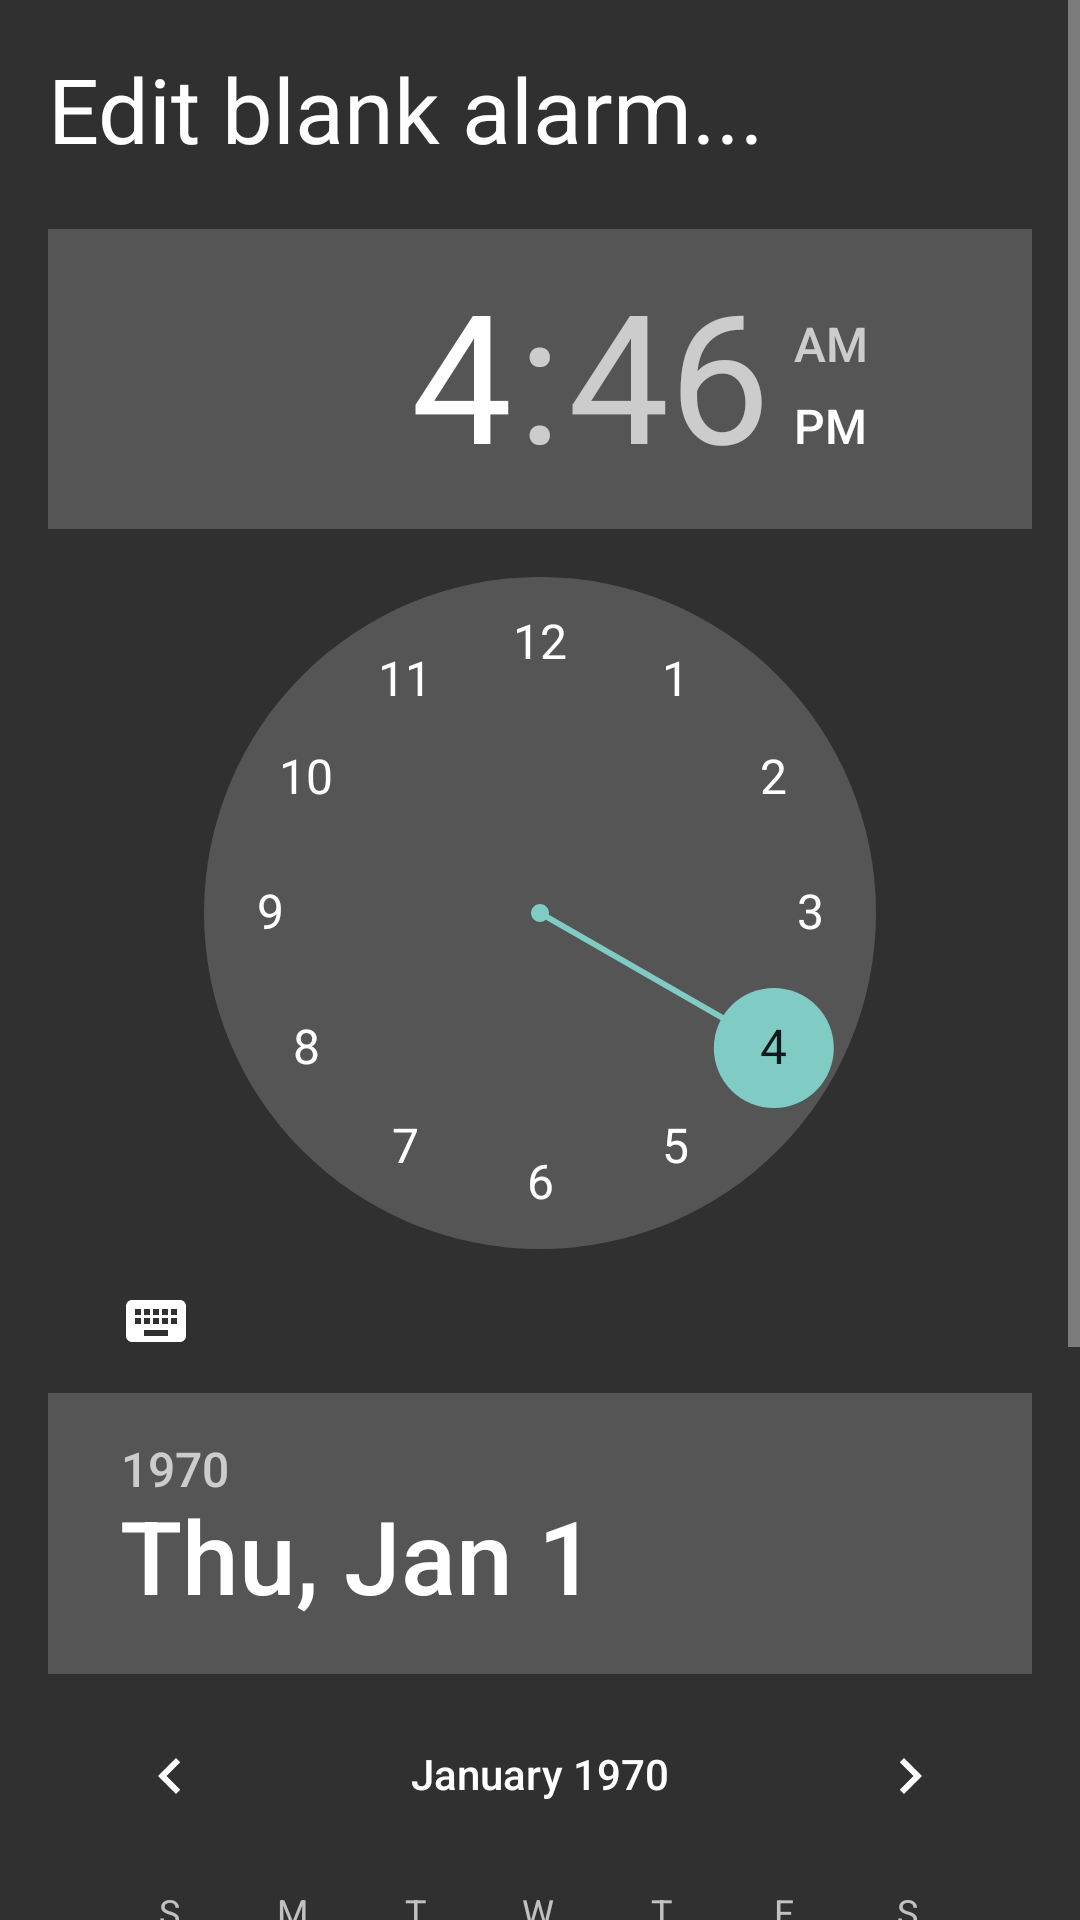

Android layout source for this screen:
<!-- AndroidManifest.xml: application theme AppTheme -->
<!-- res/layout/edit_one_time.xml -->
<?xml version="1.0" encoding="utf-8"?>
<ScrollView
    xmlns:android="http://schemas.android.com/apk/res/android"
    xmlns:tools="http://schemas.android.com/tools"
    android:layout_width="fill_parent"
    android:layout_height="fill_parent" >


    <RelativeLayout
        android:layout_width="match_parent"
        android:layout_height="match_parent"
        android:paddingBottom="16dp"
        android:paddingLeft="16dp"
        android:paddingRight="16dp"
        android:paddingTop="16dp"
        tools:context=".AlarmDetailsActivity" >


        <TextView
            android:layout_width="wrap_content"
            android:layout_height="wrap_content"
            android:text="Edit blank alarm..."
            android:textColor = "#FFFFFF"
            android:textSize = "30dp"
            android:id="@+id/editBlank"
            android:layout_alignParentTop="true"
            />


        <TimePicker
            android:id="@+id/timePicker"
            android:layout_width="wrap_content"
            android:layout_height="wrap_content"
            android:layout_below="@+id/editBlank"
            android:layout_centerHorizontal="true"
            android:layout_marginTop="20dp" />

        <DatePicker
            android:id="@+id/datePicker"
            android:layout_width="match_parent"
            android:layout_height="wrap_content"
            android:spinnersShown="false"
            android:layout_below="@+id/timePicker"
            android:layout_centerHorizontal="true" />

        <Button
            style = "@style/actionbutton"
            android:id="@+id/btn_done"
            android:text= "Done"
            android:textSize="30sp"
            android:layout_width="match_parent"
            android:layout_height="wrap_content"
            android:layout_alignParentBottom="true"
            android:layout_marginTop="20dp" />

    </RelativeLayout>

</ScrollView>
<!-- resources referenced by this layout -->
<resources>
  <style name="actionbutton" parent="@android:style/Widget.Button">
          <item name="android:background">@drawable/button_pressed</item>
          <item name="android:gravity">center_vertical|center_horizontal</item>
          <item name="android:textSize">20dip</item>
          <item name="android:textColor">#FFFFFF</item>
          <item name="android:clickable">true</item>
          <item name="android:focusable">true</item>
      </style>
  <style name="AppTheme" parent="Theme.AppCompat">
          
      </style>
  <!-- drawable button_pressed (drawable) -->
  <?xml version="1.0" encoding="utf-8"?>
  <shape xmlns:android="http://schemas.android.com/apk/res/android" android:shape="rectangle">
      <gradient
          android:startColor="#000000"
          android:centerColor="#000000"
          android:endColor="#000000"
          android:angle="90"/>
      <padding android:left="7dp"
          android:top="15dp"
          android:right="7dp"
          android:bottom="15dp" />
  
      <stroke
          android:width="2dip"
          android:color="#33B5E5" />
  
  </shape>
</resources>
